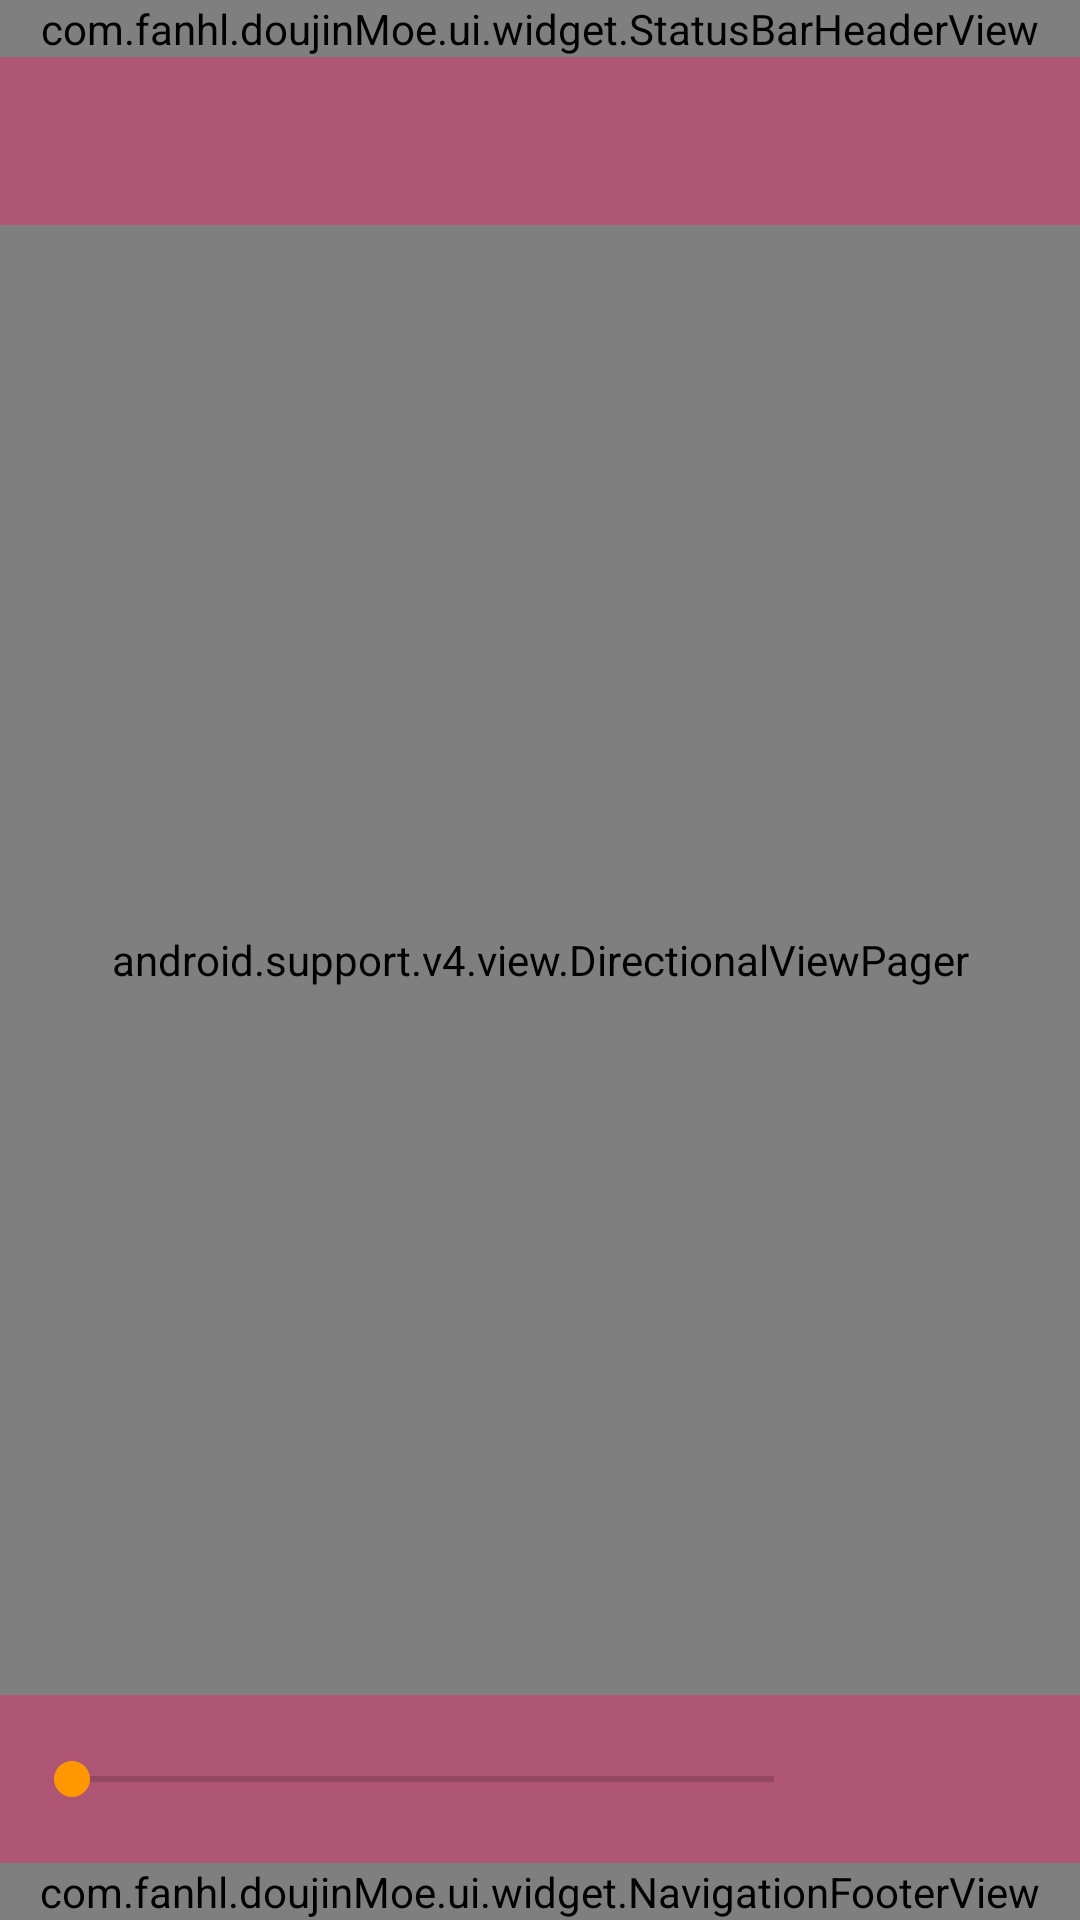

Produce the Android XML layout that renders to this screen, including the resource entries it uses.
<!-- AndroidManifest.xml: activity theme AppTheme.NoActionBar -->
<!-- res/layout/activity_gallery.xml -->
<?xml version="1.0" encoding="utf-8"?>
<RelativeLayout
    xmlns:android="http://schemas.android.com/apk/res/android"
    xmlns:tools="http://schemas.android.com/tools"
    android:layout_width="match_parent"
    android:layout_height="match_parent"
    android:background="@color/gallery_background"
    tools:context="com.fanhl.doujinMoe.ui.GalleryActivity">

    
        
        
        
    <android.support.v4.view.DirectionalViewPager
        android:id="@+id/pager"
        android:layout_width="match_parent"
        android:layout_height="match_parent"/>

    <LinearLayout
        android:id="@+id/app_bar"
        android:layout_width="match_parent"
        android:layout_height="wrap_content"
        android:layout_alignParentTop="true"
        android:background="@color/app_bar_translucent_black"
        android:orientation="vertical">

        <com.fanhl.doujinMoe.ui.widget.StatusBarHeaderView
            android:layout_width="match_parent"
            android:layout_height="wrap_content"/>

        <android.support.v7.widget.Toolbar
            android:id="@+id/toolbar"
            android:layout_width="match_parent"
            android:layout_height="?attr/actionBarSize"
            android:background="@android:color/transparent"
            android:theme="@style/ThemeOverlay.AppCompat.Dark.ActionBar"/>

    </LinearLayout>


    <LinearLayout
        android:id="@+id/bottom_bar"
        android:layout_width="match_parent"
        android:layout_height="wrap_content"
        android:layout_alignParentBottom="true"
        android:layout_alignParentLeft="true"
        android:layout_alignParentStart="true"
        android:background="@color/app_bar_translucent_black"
        android:orientation="vertical">

        <LinearLayout
            android:layout_width="match_parent"
            android:layout_height="56dp"
            android:gravity="center_vertical|start"
            android:orientation="horizontal">

            <android.support.v7.widget.AppCompatSeekBar
                android:id="@+id/seekBar"
                android:layout_width="0dp"
                android:layout_height="wrap_content"
                android:layout_marginEnd="8dp"
                android:layout_marginStart="8dp"
                android:layout_weight="1"/>

            <android.support.v7.widget.AppCompatTextView
                android:id="@+id/total_pages_text"
                android:layout_width="@dimen/gallery_page_count_width"
                android:layout_height="wrap_content"
                android:layout_marginEnd="8dp"
                android:textAppearance="?android:attr/textAppearanceMedium"
                android:textColor="@android:color/white"
                tools:ignore="RtlCompat"
                tools:text="223/666"/>

        </LinearLayout>

        <com.fanhl.doujinMoe.ui.widget.NavigationFooterView
            android:layout_width="match_parent"
            android:layout_height="wrap_content"/>
    </LinearLayout>
</RelativeLayout>
<!-- resources referenced by this layout -->
<resources>
  <color name="app_bar_translucent_black">#6FE91E63</color>
  <color name="gallery_background">#4b4b4b</color>
  <dimen name="gallery_page_count_width">70dp</dimen>
  <style name="AppTheme.NoActionBar">
          <item name="windowActionBar">false</item>
          <item name="windowNoTitle">true</item>
      </style>
</resources>
